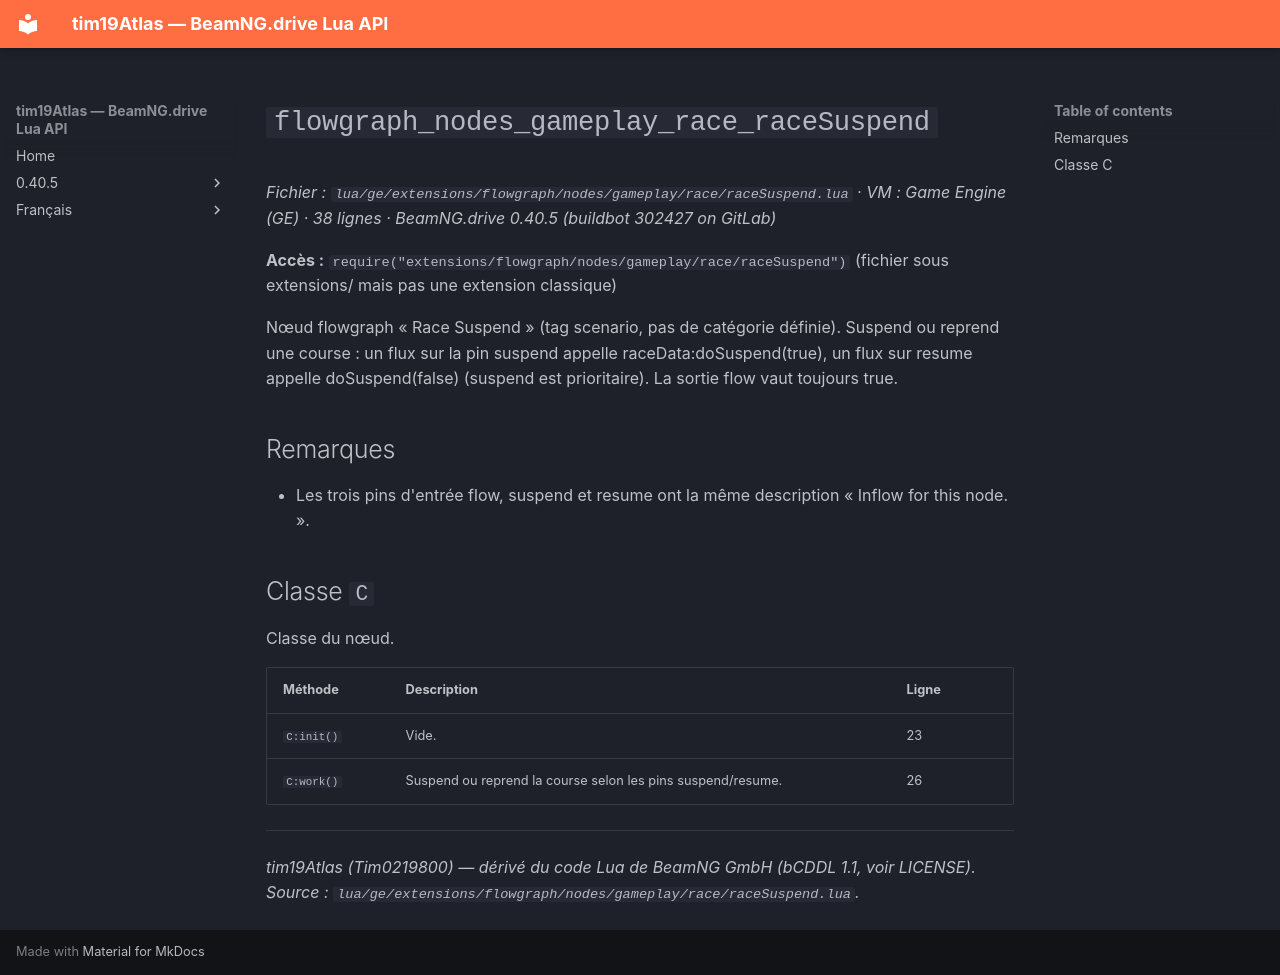

repository: Tim0219800/beamng-lua-atlas · page: fr/0.40.5/ge/extensions/flowgraph/nodes/gameplay/race/raceSuspend.html · generator: mkdocs

# `flowgraph_nodes_gameplay_race_raceSuspend`

*Fichier : `lua/ge/extensions/flowgraph/nodes/gameplay/race/raceSuspend.lua` · VM : Game Engine (GE) · 38 lignes · BeamNG.drive 0.40.5 (buildbot 302427 on GitLab)*

**Accès :** `require("extensions/flowgraph/nodes/gameplay/race/raceSuspend")` (fichier sous extensions/ mais pas une extension classique)

Nœud flowgraph « Race Suspend » (tag scenario, pas de catégorie définie). Suspend ou reprend une course : un flux sur la pin suspend appelle raceData:doSuspend(true), un flux sur resume appelle doSuspend(false) (suspend est prioritaire). La sortie flow vaut toujours true.

## Remarques

- Les trois pins d'entrée flow, suspend et resume ont la même description « Inflow for this node. ».

## Classe `C`

Classe du nœud.

| Méthode | Description | Ligne |
|---|---|---|
| `C:init()` | Vide. | 23 |
| `C:work()` | Suspend ou reprend la course selon les pins suspend/resume. | 26 |

---
*tim19Atlas (Tim0219800) — dérivé du code Lua de BeamNG GmbH (bCDDL 1.1, voir LICENSE). Source : `lua/ge/extensions/flowgraph/nodes/gameplay/race/raceSuspend.lua`.*
